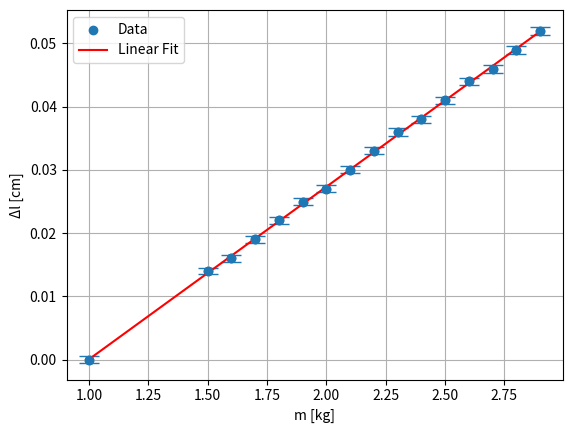
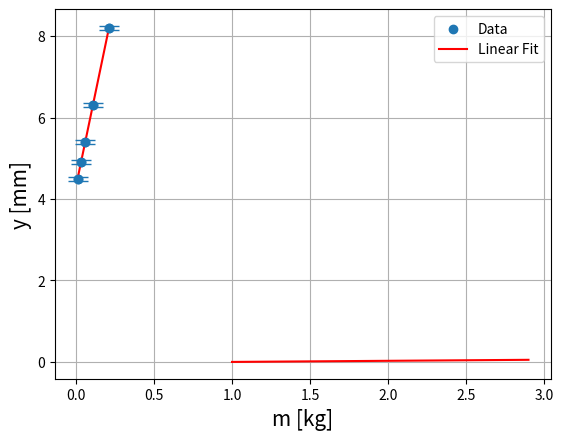
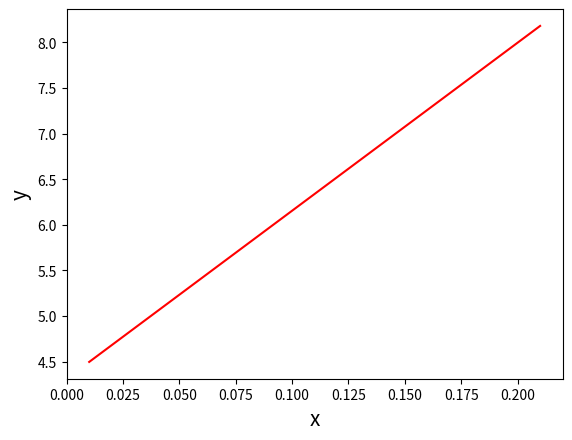

The matplotlib source for these figures, in order:
import numpy as np
import matplotlib.pyplot as plt

m = [1, 1.5, 1.6, 1.7, 1.8, 1.9, 2.0, 2.1, 2.2, 2.3, 2.4, 2.5, 2.6, 2.7, 2.8, 2.9]
n_zatazovanie = [19, 17.6, 17.4, 17.1, 16.8, 16.5, 16.3, 16, 15.7, 15.4, 15.2, 14.9, 14.6, 14.4, 14.1, 13.8]
n_odoberanie = [19, 17.6, 17.3, 17.0, 16.8, 16.5, 16.2, 16.0, 15.7, 15.4, 15.1, 14.8, 14.6, 14.3, 14.1, 13.8]
L = 96
r = 3.87/2
g = 9.81
delta_l = []
alpha = []
F = []
sigma_delta_l = []

for i in range(len(n_zatazovanie)):
    alpha.append(abs((n_zatazovanie[i] - 19)/(2*L)))

for i in range(len(alpha)):
    delta_l.append(r*alpha[i])

for i in range(len(m)):
    F.append(m[i]*g)

sigma_R = 0.01
sigma_L = 0.5
sigma_n = 0.05

for i in range(len(delta_l)):
    sigma_delta_l.append(((abs((n_zatazovanie[i] - 19)/(2*L))*sigma_R)**2 + (r*abs((n_zatazovanie[i] - 19)/(2*L**2))*sigma_L)**2 + (r/(2*L) *sigma_n)**2)**0.5)

x = np.array([1, 1.5, 1.6, 1.7, 1.8, 1.9, 2.0, 2.1, 2.2, 2.3, 2.4, 2.5, 2.6, 2.7, 2.8, 2.9])
data = np.array([0.0, 0.013999999999999985, 0.016000000000000014, 0.018999999999999986, 0.021999999999999992, 0.025, 0.026999999999999993, 0.03, 0.03300000000000001, 0.036, 0.038000000000000006, 0.040999999999999995, 0.044000000000000004, 0.04599999999999999, 0.049, 0.05199999999999999])

# Perform linear regression
slope, intercept = np.polyfit(x, data, 1)

# Predicted values using the linear model
predicted = slope * x + intercept

# Plotting the data and the linear fit
plt.scatter(x, data, label='Data')
plt.errorbar(x, data, yerr=sigma_delta_l, fmt='o', capsize=7)
plt.plot(x, predicted, color='red', label='Linear Fit')
plt.xlabel('m [kg]')
plt.ylabel('Δl [cm]')
# plt.title('Závislosť prehybu od hmotnosti závaží mosadz')
plt.legend()
plt.grid(True)
plt.show()

print("Slope:", slope)
print("Intercept:", intercept)

# print(alpha)
print(delta_l)
# print(F)
print(sigma_delta_l)

# This is for errors of the fit
model,V=np.polyfit(x,data,1,cov=True)
y_fit=np.polyval(model,x)
fig,ax=plt.subplots()
# ax.errorbar(x,data,error_data,marker="o",linewidth=0,elinewidth=2,capsize=5)
ax.plot(x,y_fit,c="red")
ax.set_xlabel("x", fontsize=15)
ax.set_ylabel("y", fontsize=15)
# plt.show()

print("y=ax+b")
print("a = ",model[0], "+/-", np.sqrt(V[0,0]))
print("b = ",model[1], "+/-", np.sqrt(V[1,1]))
print("cov(a,b) = ",V[0,1])
print("corr(a,b) = ",V[0,1]/(np.sqrt(V[0,0]*V[1,1])))

sigma_l_0 = 3/100
sigma_k = 0.00014557886715174206/100
sigma_d = 0.001/100

l_0 = 1.14
g = 9.81
k = 0.02727710843373495/100
pi = 3.14
d = 0.05/100

El_0 = 4*g/(k*pi*d**2)
Ek = -4*l_0*g/(k**2 *pi*d**2)
Ed = -8*l_0*g/(k *pi*d**3)

sigma_E = (El_0*sigma_l_0)**2 + (Ek*sigma_k)**2 + (Ed*sigma_d)**2

E = 4*l_0*g/(k*pi*d**2)
print("sigma_E: " + str(sigma_E**(1/2)))
print("E: " + str(E))




# Second part
# data = np.array([1.3, 2.2, 3.1, 4.1, 5.1, 6.1, 7.1, 8.1, 9, 10])
data = np.array([4.5, 4.9, 5.4, 6.3, 8.2])

# x = np.array([0.1, 0.2, 0.3, 0.4, 0.5, 0.6, 0.7, 0.8, 0.9, 1])
x = np.array([0.01, 0.03, 0.06, 0.11, 0.21])

# error = [0.05,0.05,0.05,0.05,0.05,0.05,0.05,0.05,0.05,0.05]
error = [0.05,0.05,0.05,0.05,0.05]


# Perform linear regression
slope, intercept = np.polyfit(x, data, 1)

# Predicted values using the linear model
predicted = slope * x + intercept

# Plotting the data and the linear fit
plt.scatter(x, data, label='Data')
plt.errorbar(x, data, yerr=error, fmt='o', capsize=7)
plt.plot(x, predicted, color='red', label='Linear Fit')
plt.xlabel('m [kg]')
plt.ylabel('y [mm]')
# plt.title('Závislosť prehybu od hmotnosti závaží mosadz')
plt.legend()
plt.grid(True)
plt.show()

print("Slope:", slope)
print("Intercept:", intercept)

# print(alpha)
print(delta_l)
# print(F)
print(sigma_delta_l)

# This is for errors of the fit
model,V=np.polyfit(x,data,1,cov=True)
y_fit=np.polyval(model,x)
fig,ax=plt.subplots()
# ax.errorbar(x,data,error_data,marker="o",linewidth=0,elinewidth=2,capsize=5)
ax.plot(x,y_fit,c="red")
ax.set_xlabel("x", fontsize=15)
ax.set_ylabel("y", fontsize=15)
# plt.show()

print("y=ax+b")
print("a = ",model[0], "+/-", np.sqrt(V[0,0]))
print("b = ",model[1], "+/-", np.sqrt(V[1,1]))
print("cov(a,b) = ",V[0,1])
print("corr(a,b) = ",V[0,1]/(np.sqrt(V[0,0]*V[1,1])))

# Oceľ
k = 9.75151515151515/1000
g = 9.81
a = 11.95/1000
b = 1.96/1000
l = 41/100

E = g*l**3 / (4*k*a*b**3)

sigma_l = 1/100
sigma_k = 0.05231114091403686/1000
sigma_a = 0.01/1000
sigma_b = sigma_a

El = 3*g*l**2/(4*k*a*b**3)
Eb = -3*g*l**3/(4*k*a*b**4)
Ek = -g*l**3/(4*k**2 *a*b**3)
Ea = -g*l**3/(4*k*a**2 *b**3)

sigma_E = (El*sigma_l)**2 + (Ek*sigma_k)**2 + (Ea*sigma_a)**2 + (Eb*sigma_b)**2

print("E = " + str(E))
print("sigma_E: " + str(sigma_E**(1/2)))


# Mosadz
k = 18.4090909090909/1000
g = 9.81
a = 11.79/1000
b = 1.99/1000
l = 41/100

E = g*l**3 / (4*k*a*b**3)

sigma_l = 1/100
sigma_k = 0.2110174297466528/1000
sigma_a = 0.01/1000
sigma_b = sigma_a

El = 3*g*l**2/(4*k*a*b**3)
Eb = -3*g*l**3/(4*k*a*b**4)
Ek = -g*l**3/(4*k**2 *a*b**3)
Ea = -g*l**3/(4*k*a**2 *b**3)

sigma_E = (El*sigma_l)**2 + (Ek*sigma_k)**2 + (Ea*sigma_a)**2 + (Eb*sigma_b)**2

print("E = " + str(E))
print("sigma_E: " + str(sigma_E**(1/2)))